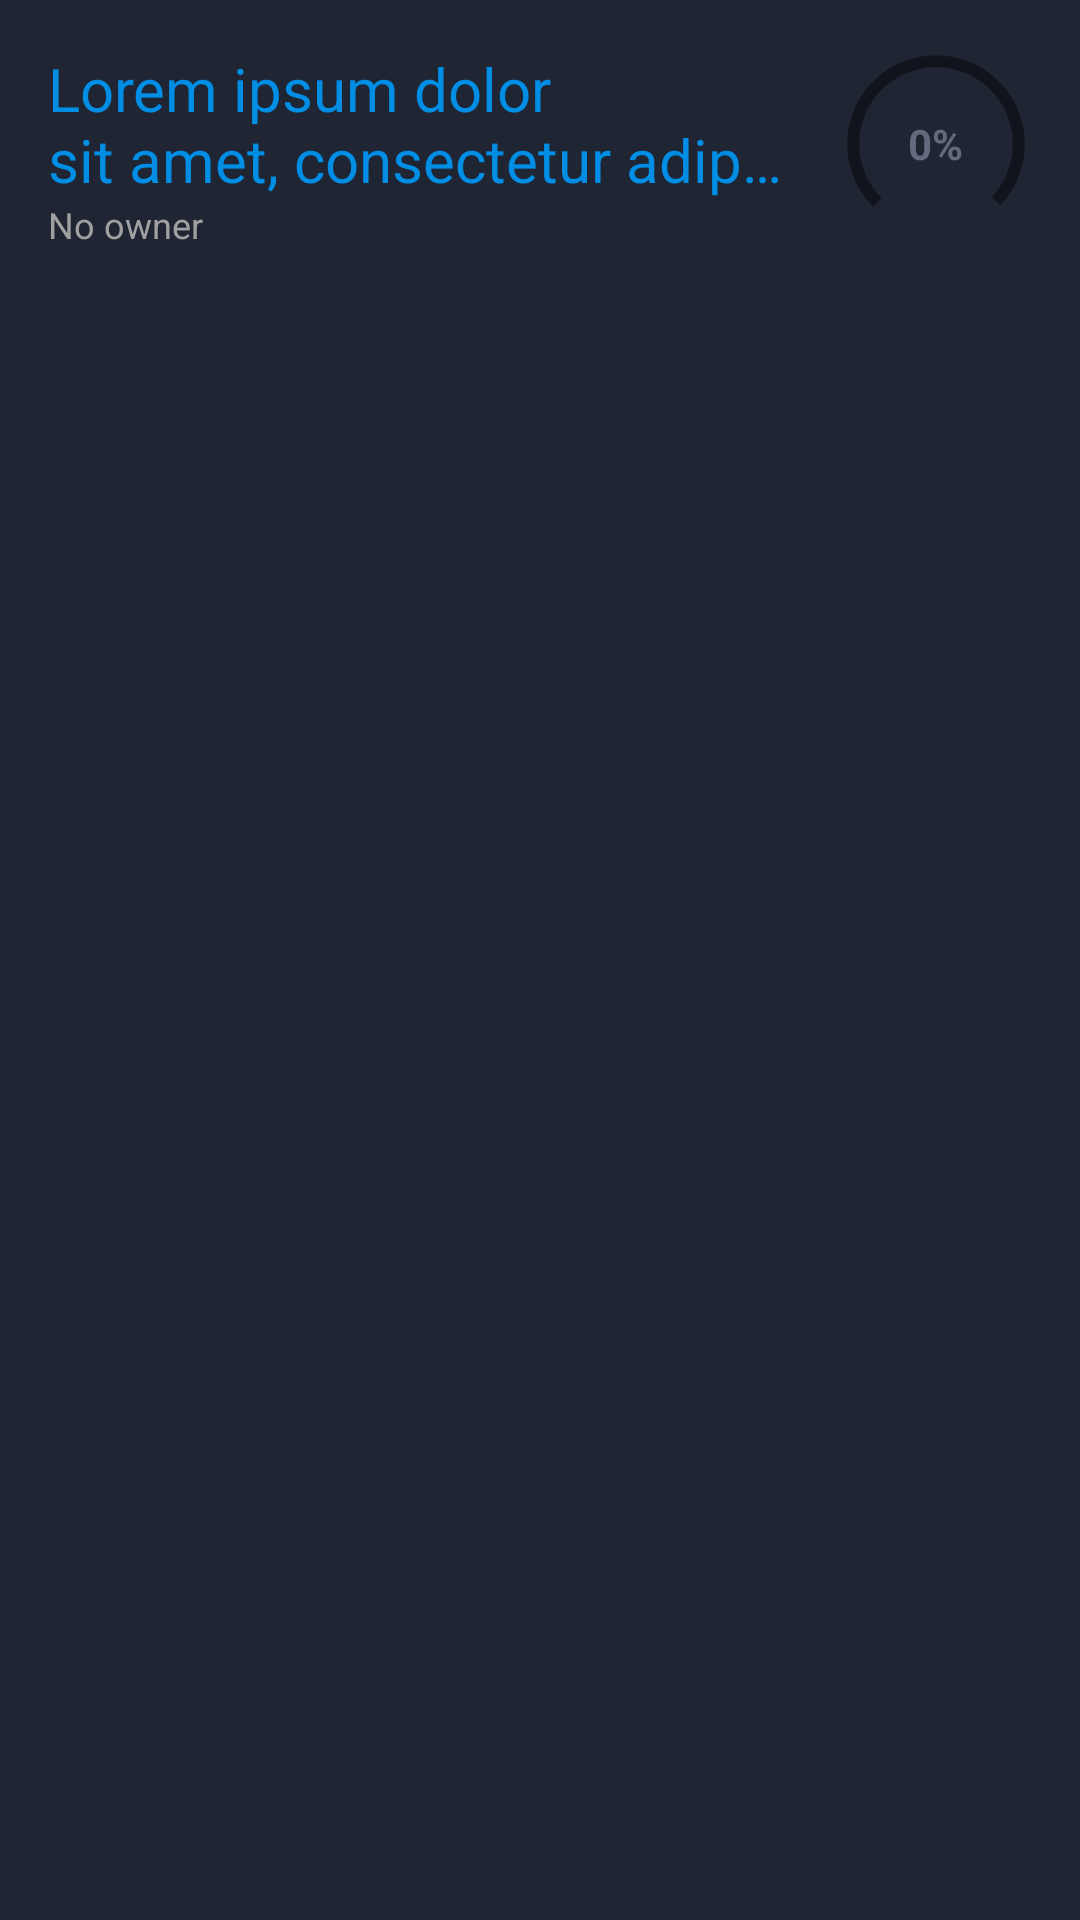

Write the Android layout XML for this screen, with the resource values it uses.
<!-- AndroidManifest.xml: application theme Dash_theme -->
<!-- res/layout/proposal_title_view.xml -->
<?xml version="1.0" encoding="utf-8"?>
<RelativeLayout xmlns:android="http://schemas.android.com/apk/res/android"
    android:layout_width="match_parent"
    android:layout_height="wrap_content"
    android:padding="16dp">

    <include
        android:id="@+id/proposal_progress_view"
        layout="@layout/proposal_progress_light_view"
        android:layout_width="wrap_content"
        android:layout_height="wrap_content"
        android:layout_alignParentEnd="true"
        android:layout_marginStart="16dp" />

    <TextView
        android:id="@+id/title"
        style="@style/text_list_item_title"
        android:layout_width="wrap_content"
        android:layout_height="wrap_content"
        android:layout_alignParentStart="true"
        android:layout_toStartOf="@+id/proposal_progress_view"
        android:ellipsize="end"
        android:maxLines="2"
        android:text="@string/lorem_ipsum_longest"
        android:textColor="@color/dash_blue"
        android:textSize="20sp" />

    <TextView
        android:id="@+id/owner"
        style="@style/text_title_small_grey"
        android:layout_width="wrap_content"
        android:layout_height="wrap_content"
        android:layout_below="@+id/title"
        android:text="@string/no_owner" />

</RelativeLayout>
<!-- res/layout/proposal_progress_light_view.xml (included above) -->
<?xml version="1.0" encoding="utf-8"?>
<FrameLayout xmlns:android="http://schemas.android.com/apk/res/android"
    android:layout_width="wrap_content"
    android:layout_height="wrap_content">

    <ProgressBar
        style="?android:attr/progressBarStyleHorizontal"
        android:layout_width="64dp"
        android:layout_height="64dp"
        android:indeterminate="false"
        android:max="134"
        android:progress="100"
        android:progressDrawable="@drawable/progress_circle_back"
        android:rotation="225" />

    <ProgressBar
        android:id="@+id/approval_progress"
        style="?android:attr/progressBarStyleHorizontal"
        android:layout_width="64dp"
        android:layout_height="64dp"
        android:indeterminate="false"
        android:max="134"
        android:progress="55"
        android:progressDrawable="@drawable/progress_circle"
        android:rotation="225" />

    <TextView
        android:id="@+id/approval_progress_value"
        style="@style/text_content_bold"
        android:layout_width="wrap_content"
        android:layout_height="wrap_content"
        android:layout_gravity="center"
        android:text="@string/default_percentage"
        android:textColor="@color/text_dark" />

</FrameLayout>
<!-- resources referenced by this layout -->
<resources>
  <color name="dash_blue">#008de4</color>
  <color name="text_dark">#616b7d</color>
  <!-- drawable progress_circle_back (drawable) -->
  <?xml version="1.0" encoding="utf-8"?>
  <rotate xmlns:android="http://schemas.android.com/apk/res/android"
      android:fromDegrees="270"
      android:toDegrees="270">
      <shape
          android:innerRadiusRatio="2.5"
          android:shape="ring"
          android:thickness="4dp"
          android:useLevel="true">
  
          <gradient
              android:angle="0"
              android:endColor="#77000000"
              android:startColor="#77000000"
              android:type="sweep"
              android:useLevel="false" />
      </shape>
  </rotate>
  <string name="default_percentage">0%</string>
  <string name="lorem_ipsum_longest">Lorem ipsum dolor sit amet, consectetur adipiscing elit. Quisque porta imperdiet viverra. Duis rhoncus nunc auctor sem volutpat rutrum. Duis nec est placerat, vestibulum enim at, sollicitudin odio. Suspendisse ut nulla porttitor.</string>
  <string name="no_owner">No owner</string>
  <style name="text_content_bold" parent="android:Widget.TextView">
          <item name="android:textColor">@color/white</item>
          <item name="android:textSize">14sp</item>
          <item name="android:textStyle">bold</item>
      </style>
  <style name="text_list_item_title" parent="android:Widget.TextView">
          <item name="android:textColor">@color/text_light</item>
          <item name="android:textSize">16sp</item>
          <item name="android:ellipsize">end</item>
          <item name="android:maxLines">2</item>
      </style>
  <style name="text_title_small_grey" parent="android:Widget.TextView">
          <item name="android:textColor">@color/grey</item>
          <item name="android:textSize">12sp</item>
      </style>
  <style name="Dash_theme" parent="Theme.AppCompat.Light.DarkActionBar">
          <item name="android:colorPrimary">@color/dash_blue</item>
          <item name="android:colorPrimaryDark">@color/dash_blue_dark</item>
          <item name="android:colorAccent">@color/white</item>
  
          <item name="colorPrimary">@color/dash_blue</item>
  
          <item name="android:navigationBarColor">@color/dash_blue_dark</item>
  
          <item name="android:colorBackground">@color/dash_blue</item>
          <item name="android:colorForeground">@color/white</item>
  
          <item name="android:windowBackground">@color/dark_background</item>
  
          <item name="colorControlActivated">@color/dash_blue</item>
          <item name="colorControlHighlight">@color/dash_blue</item>
          <item name="colorControlNormal">@color/semi_grey</item>
          <item name="colorSwitchThumbNormal">@color/deep_blue</item>
  
          <item name="android:textColorHint">@color/semi_grey</item>
          <item name="android:textColorPrimary">@color/white</item>
      </style>
  <color name="white">#ffffff</color>
  <color name="text_light">#ffffff</color>
  <color name="grey">#a0a0a0</color>
  <color name="dash_blue_dark">#0082d2</color>
  <color name="dark_background">#202534</color>
  <color name="semi_grey">#88a0a0a0</color>
  <color name="deep_blue">#012060</color>
</resources>
